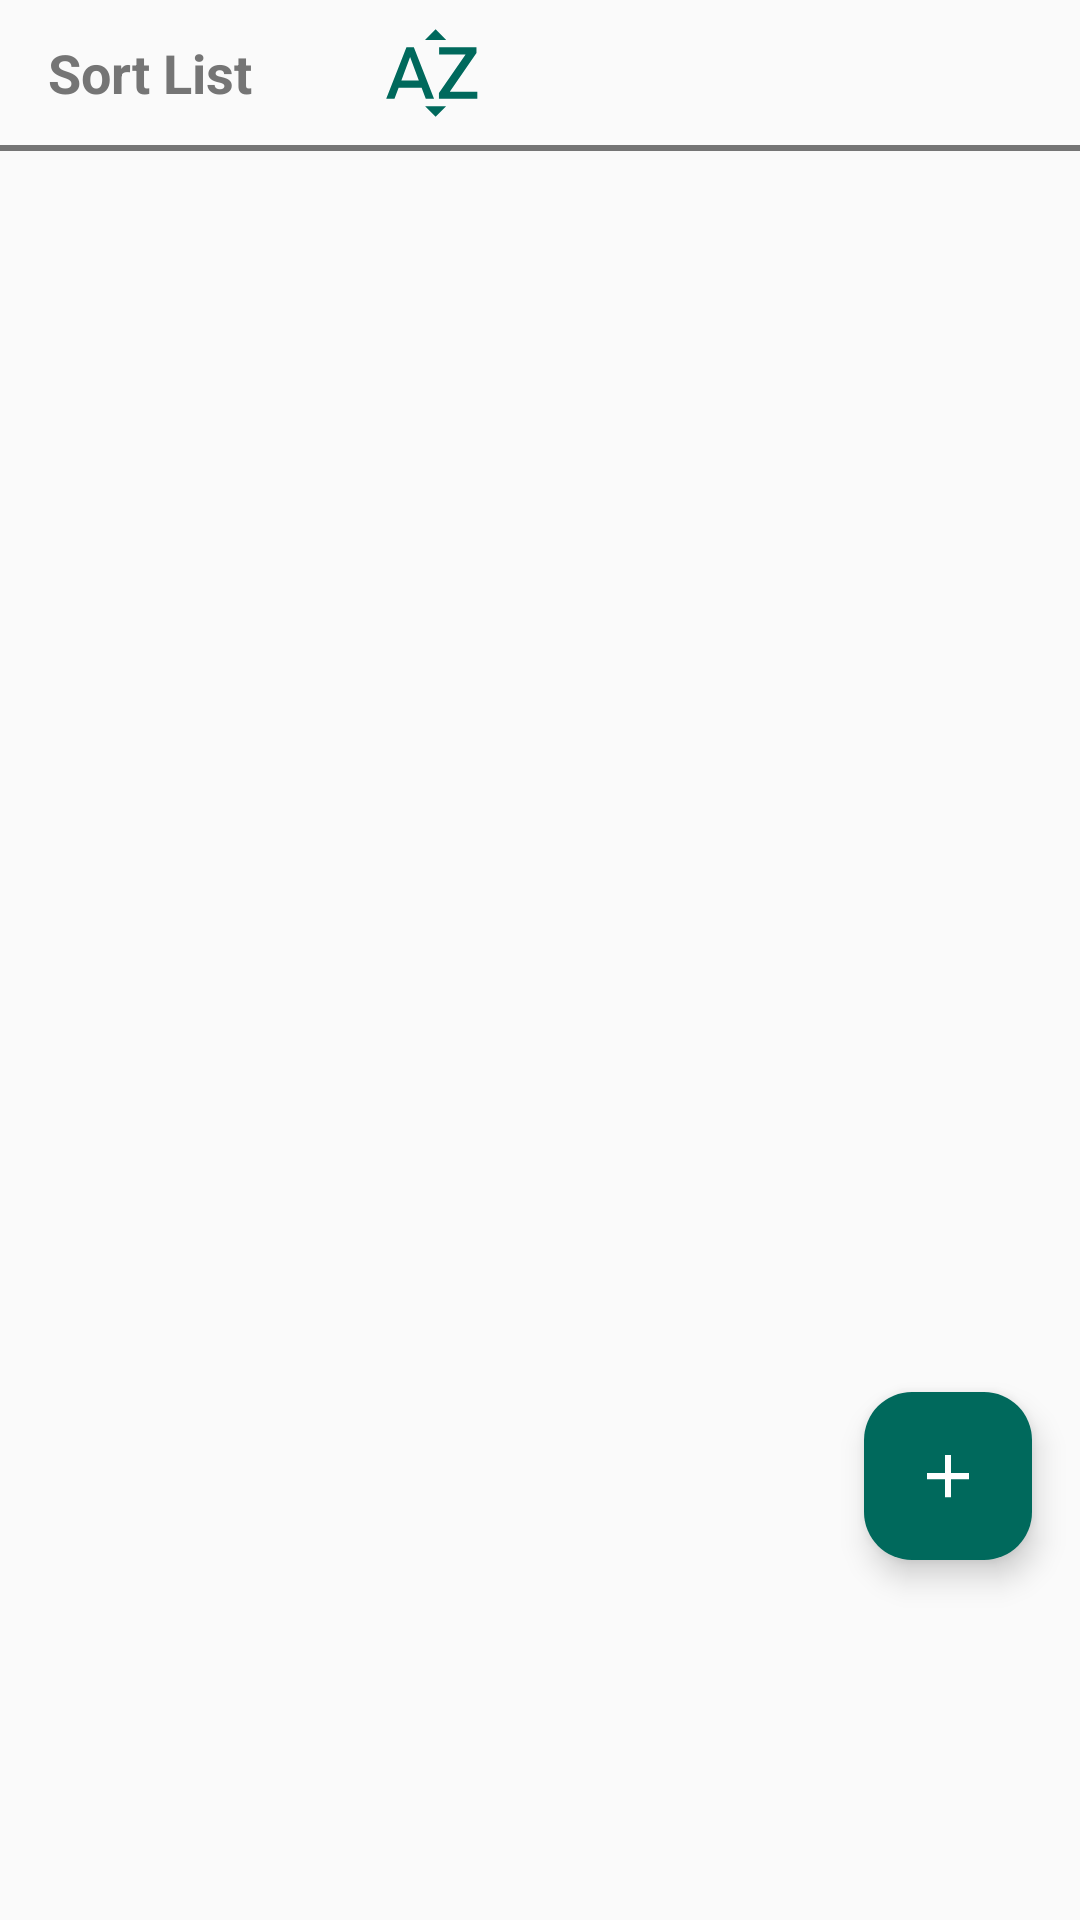

The Android layout XML behind this screen, and the referenced resources:
<!-- AndroidManifest.xml: application theme Theme.ShopPuppet -->
<!-- res/layout/fragment_list.xml -->
<?xml version="1.0" encoding="utf-8"?>
<androidx.constraintlayout.widget.ConstraintLayout xmlns:android="http://schemas.android.com/apk/res/android"
    xmlns:app="http://schemas.android.com/apk/res-auto"
    xmlns:tools="http://schemas.android.com/tools"
    android:layout_width="match_parent"
    android:layout_height="match_parent"
    android:background="@color/card_view2"
    tools:context=".presentation.fragments.ListFragment"
    tools:ignore="Overdraw">

    <TextView
        android:id="@+id/lbl_sort_by"
        android:layout_width="wrap_content"
        android:layout_height="wrap_content"
        app:layout_constraintTop_toTopOf="parent"
        android:textColor="@color/textColorGrey"
        android:layout_marginTop="12dp"
        android:layout_marginStart="16dp"
        app:layout_constraintStart_toStartOf="parent"
        android:text="@string/sort_list"
        android:textStyle="bold"
        android:textSize="18sp"/>

    <ImageView
        android:id="@+id/iv_alphabetical"
        android:layout_width="48dp"
        android:layout_height="48dp"
        android:padding="6dp"
        android:layout_marginStart="36dp"
        android:contentDescription="@string/sort_list_alphabetically"
        android:src="@drawable/ic_alphabet"
        app:layout_constraintBottom_toBottomOf="@id/lbl_sort_by"
        app:layout_constraintStart_toEndOf="@id/lbl_sort_by"
        app:layout_constraintTop_toTopOf="@id/lbl_sort_by"
        app:tint="@color/icons"
        tools:ignore="ImageContrastCheck" />

    <ImageView
        android:id="@+id/iv_order_of_entry"
        android:layout_width="48dp"
        android:layout_height="48dp"
        android:padding="6dp"
        android:layout_marginStart="36dp"
        android:contentDescription="@string/sort_list_by_order_of_input"
        android:src="@drawable/ic_numbered_list"
        app:layout_constraintBottom_toBottomOf="@id/lbl_sort_by"
        app:layout_constraintStart_toEndOf="@id/iv_alphabetical"
        app:layout_constraintTop_toTopOf="@id/lbl_sort_by"
        app:tint="@color/icons"
        tools:ignore="ImageContrastCheck" />

    <com.google.android.material.divider.MaterialDivider
        android:id="@+id/divider_sort_by"
        android:layout_width="match_parent"
        android:layout_marginTop="12dp"
        app:dividerColor="@color/textColorGrey"
        android:layout_height="2dp"
        app:layout_constraintTop_toBottomOf="@id/lbl_sort_by"/>


    <androidx.recyclerview.widget.RecyclerView
        android:id="@+id/rv_shopping_list"
        android:layout_width="0dp"
        android:layout_height="wrap_content"
        android:layout_marginTop="16dp"
        android:paddingBottom="330dp"
        android:clipToPadding="false"
        android:scrollbars="vertical"
        android:scrollbarSize="6dp"
        android:contentDescription="@string/your_shopping_list"
        app:layout_constraintEnd_toEndOf="parent"
        app:layout_constraintStart_toStartOf="parent"
        app:layout_constraintTop_toBottomOf="@id/divider_sort_by"
        tools:listitem="@layout/shopping_item" />

    <com.google.android.material.floatingactionbutton.FloatingActionButton
        android:id="@+id/fab_add_item"
        android:layout_width="wrap_content"
        android:layout_height="wrap_content"
        android:layout_gravity="end|bottom"
        android:layout_marginBottom="120dp"
        app:backgroundTint="@color/fab"
        android:layout_marginEnd="16dp"
        app:tint="@color/white"
        android:src="@drawable/ic_add"
        app:layout_constraintBottom_toBottomOf="parent"
        app:layout_constraintEnd_toEndOf="parent"
        android:contentDescription="@string/add_new_item" />

</androidx.constraintlayout.widget.ConstraintLayout>
<!-- res/layout/shopping_item.xml (included above) -->
<?xml version="1.0" encoding="utf-8"?>
<androidx.constraintlayout.widget.ConstraintLayout xmlns:android="http://schemas.android.com/apk/res/android"
    xmlns:app="http://schemas.android.com/apk/res-auto"
    android:background="@color/rv_background"
    android:layout_width="match_parent"
    android:layout_height="wrap_content"
    android:orientation="vertical"
    android:padding="10dp">

    <ImageView
        android:id="@+id/img_star"
        android:layout_width="wrap_content"
        android:layout_height="wrap_content"
        android:scaleX=".50"
        android:scaleY=".50"
        android:src="@drawable/ic_star"
        app:layout_constraintBottom_toBottomOf="@id/tv_item_name"
        app:layout_constraintStart_toStartOf="parent"
        app:layout_constraintTop_toTopOf="@id/tv_item_name"
        app:tint="@color/colorAccent" />

    <TextView
        android:id="@+id/tv_item_name"
        android:layout_width="0dp"
        android:layout_height="wrap_content"
        android:text="Item Name"
        android:textSize="16sp"
        android:layout_marginEnd="12dp"
        app:layout_constraintStart_toEndOf="@id/img_star"
        app:layout_constraintEnd_toStartOf="@id/iv_delete_item"
        app:layout_constraintTop_toTopOf="parent" />

    <ImageView
        android:id="@+id/iv_delete_item"
        android:layout_width="wrap_content"
        android:layout_height="wrap_content"
        android:visibility="gone"
        android:src="@drawable/ic_delete"
        android:layout_marginEnd="40dp"
        app:layout_constraintBottom_toBottomOf="@id/tv_item_name"
        app:layout_constraintEnd_toStartOf="@id/iv_edit_item"
        app:layout_constraintTop_toTopOf="@id/tv_item_name"
        app:tint="@color/negativeAction" />

    <ImageButton
        android:id="@+id/iv_edit_item"
        android:layout_width="15dp"
        android:layout_height="15dp"
        android:layout_marginEnd="24dp"
        android:src="@drawable/ic_edit"
        android:visibility="gone"
        app:layout_constraintBottom_toBottomOf="@id/tv_item_name"
        app:layout_constraintEnd_toStartOf="@id/iv_arrow_down"
        app:layout_constraintTop_toTopOf="@id/tv_item_name"
        app:tint="@color/positiveAction" />

    <ImageView
        android:id="@+id/iv_arrow_down"
        android:layout_width="wrap_content"
        android:layout_height="wrap_content"
        android:layout_marginEnd="15dp"
        android:src="@drawable/ic_arrow_down"
        app:layout_constraintBottom_toBottomOf="@+id/tv_item_name"
        app:layout_constraintEnd_toEndOf="parent"
        app:layout_constraintTop_toTopOf="@+id/tv_item_name"
        app:layout_constraintVertical_bias="0.5"
        app:tint="@color/textColorDark" />

    <ImageView
        android:id="@+id/iv_arrow_up"
        android:layout_width="wrap_content"
        android:layout_height="wrap_content"
        android:layout_marginEnd="15dp"
        android:src="@drawable/ic_arrow_up"
        android:visibility="gone"
        app:layout_constraintBottom_toBottomOf="@+id/tv_item_name"
        app:layout_constraintEnd_toEndOf="parent"
        app:layout_constraintTop_toTopOf="@+id/tv_item_name"
        app:layout_constraintVertical_bias="0.5"
        app:tint="@color/textColorDark"/>

    
    <com.google.android.material.chip.ChipGroup
        android:id="@+id/chipGroupShops"
        android:layout_width="0dp"
        android:layout_height="wrap_content"
        android:layout_marginTop="8dp"
        android:visibility="gone"
        app:chipSpacingHorizontal="8dp"
        app:layout_constraintEnd_toEndOf="parent"
        app:layout_constraintStart_toStartOf="parent"
        app:layout_constraintTop_toBottomOf="@id/tv_item_name">

        
        <com.google.android.material.chip.Chip
            style="@style/Widget.MaterialComponents.Chip.Choice"
            android:layout_width="wrap_content"
            android:layout_height="wrap_content"
            android:text="Shop Name" />

    </com.google.android.material.chip.ChipGroup>

    <com.google.android.material.divider.MaterialDivider
        android:id="@+id/divider_unpurchased_items"
        android:layout_width="match_parent"
        android:layout_height="1dp"
        android:layout_marginTop="16dp"
        app:layout_constraintTop_toBottomOf="@id/chipGroupShops" />




</androidx.constraintlayout.widget.ConstraintLayout>
<!-- resources referenced by this layout -->
<resources>
  <color name="card_view2">#FAFAFA</color>
  <color name="colorAccent">#FFC107</color>
  <color name="fab">#00695C</color>
  <color name="icons">#00695C</color>
  <color name="negativeAction">#B0B0B0</color>
  <color name="positiveAction">#4CAF50</color>
  <color name="rv_background">#FFFFFFFF</color>
  <color name="textColorDark">#212121</color>
  <color name="textColorGrey">#757575</color>
  <color name="white">#FFFFFFFF</color>
  <!-- drawable ic_add (drawable) -->
  <vector xmlns:android="http://schemas.android.com/apk/res/android"
      android:width="36dp"
      android:height="36dp"
      android:viewportWidth="24"
      android:viewportHeight="24"
      android:tint="#FFFFFF">
      <path
          android:fillColor="@android:color/white"
          android:pathData="M19,13h-6v6h-2v-6H5v-2h6V5h2v6h6v2z"/>
      
      <path
          android:fillColor="@android:color/white"
          android:pathData="M19,13.1h-6v6h-2v-6H5v-2.1h6V5h2v6h6v2.1z"/>
      <path
          android:fillColor="@android:color/white"
          android:pathData="M19,12.9h-6v6h-2v-6H5v-1.9h6V5h2v6h6v1.9z"/>
  </vector>
  <!-- drawable ic_alphabet (drawable) -->
  <vector android:height="36dp" android:tint="#000000"
      android:viewportHeight="24" android:viewportWidth="24"
      android:width="36dp" xmlns:android="http://schemas.android.com/apk/res/android">
      <path android:fillColor="@android:color/white" android:pathData="M14.94,4.66h-4.72l2.36,-2.36zM10.25,19.37h4.66l-2.33,2.33zM6.1,6.27L1.6,17.73h1.84l0.92,-2.45h5.11l0.92,2.45h1.84L7.74,6.27L6.1,6.27zM4.97,13.64l1.94,-5.18 1.94,5.18L4.97,13.64zM15.73,16.14h6.12v1.59h-8.53v-1.29l5.92,-8.56h-5.88v-1.6h8.3v1.26l-5.93,8.6z"/>
  </vector>
  <!-- drawable ic_arrow_up (drawable) -->
  <vector android:height="36dp" android:tint="#000000"
      android:viewportHeight="24" android:viewportWidth="24"
      android:width="36dp" xmlns:android="http://schemas.android.com/apk/res/android">
      <path android:fillColor="@android:color/white" android:pathData="M7,14l5,-5 5,5z"/>
  </vector>
  <string name="add_new_item">Add New Item</string>
  <string name="sort_list">Sort List</string>
  <string name="sort_list_alphabetically">Sort list alphabetically</string>
  <string name="sort_list_by_order_of_input">Sort list by order Of input</string>
  <string name="your_shopping_list">Your shopping list</string>
  <style name="Theme.ShopPuppet" parent="Base.Theme.ShopPuppet" />
  <style name="Base.Theme.ShopPuppet" parent="Theme.Material3.DayNight.NoActionBar">
          <item name="colorPrimary">@color/colorPrimaryDark</item>
          <item name="colorOnSurface">@color/white</item>
          <item name="toolbarStyle">@style/CustomToolbarStyle</item>
      </style>
  <color name="colorPrimaryDark">#00695C</color>
  <style name="CustomToolbarStyle" parent="Widget.Material3.Toolbar">
          <item name="titleTextAppearance">@style/ToolbarTitleTextAppearance</item>
      </style>
  <style name="ToolbarTitleTextAppearance" parent="TextAppearance.MaterialComponents.Headline6">
          <item name="android:fontFamily">@font/toolbar_font</item>
          <item name="android:textStyle">bold</item>
      </style>
</resources>
